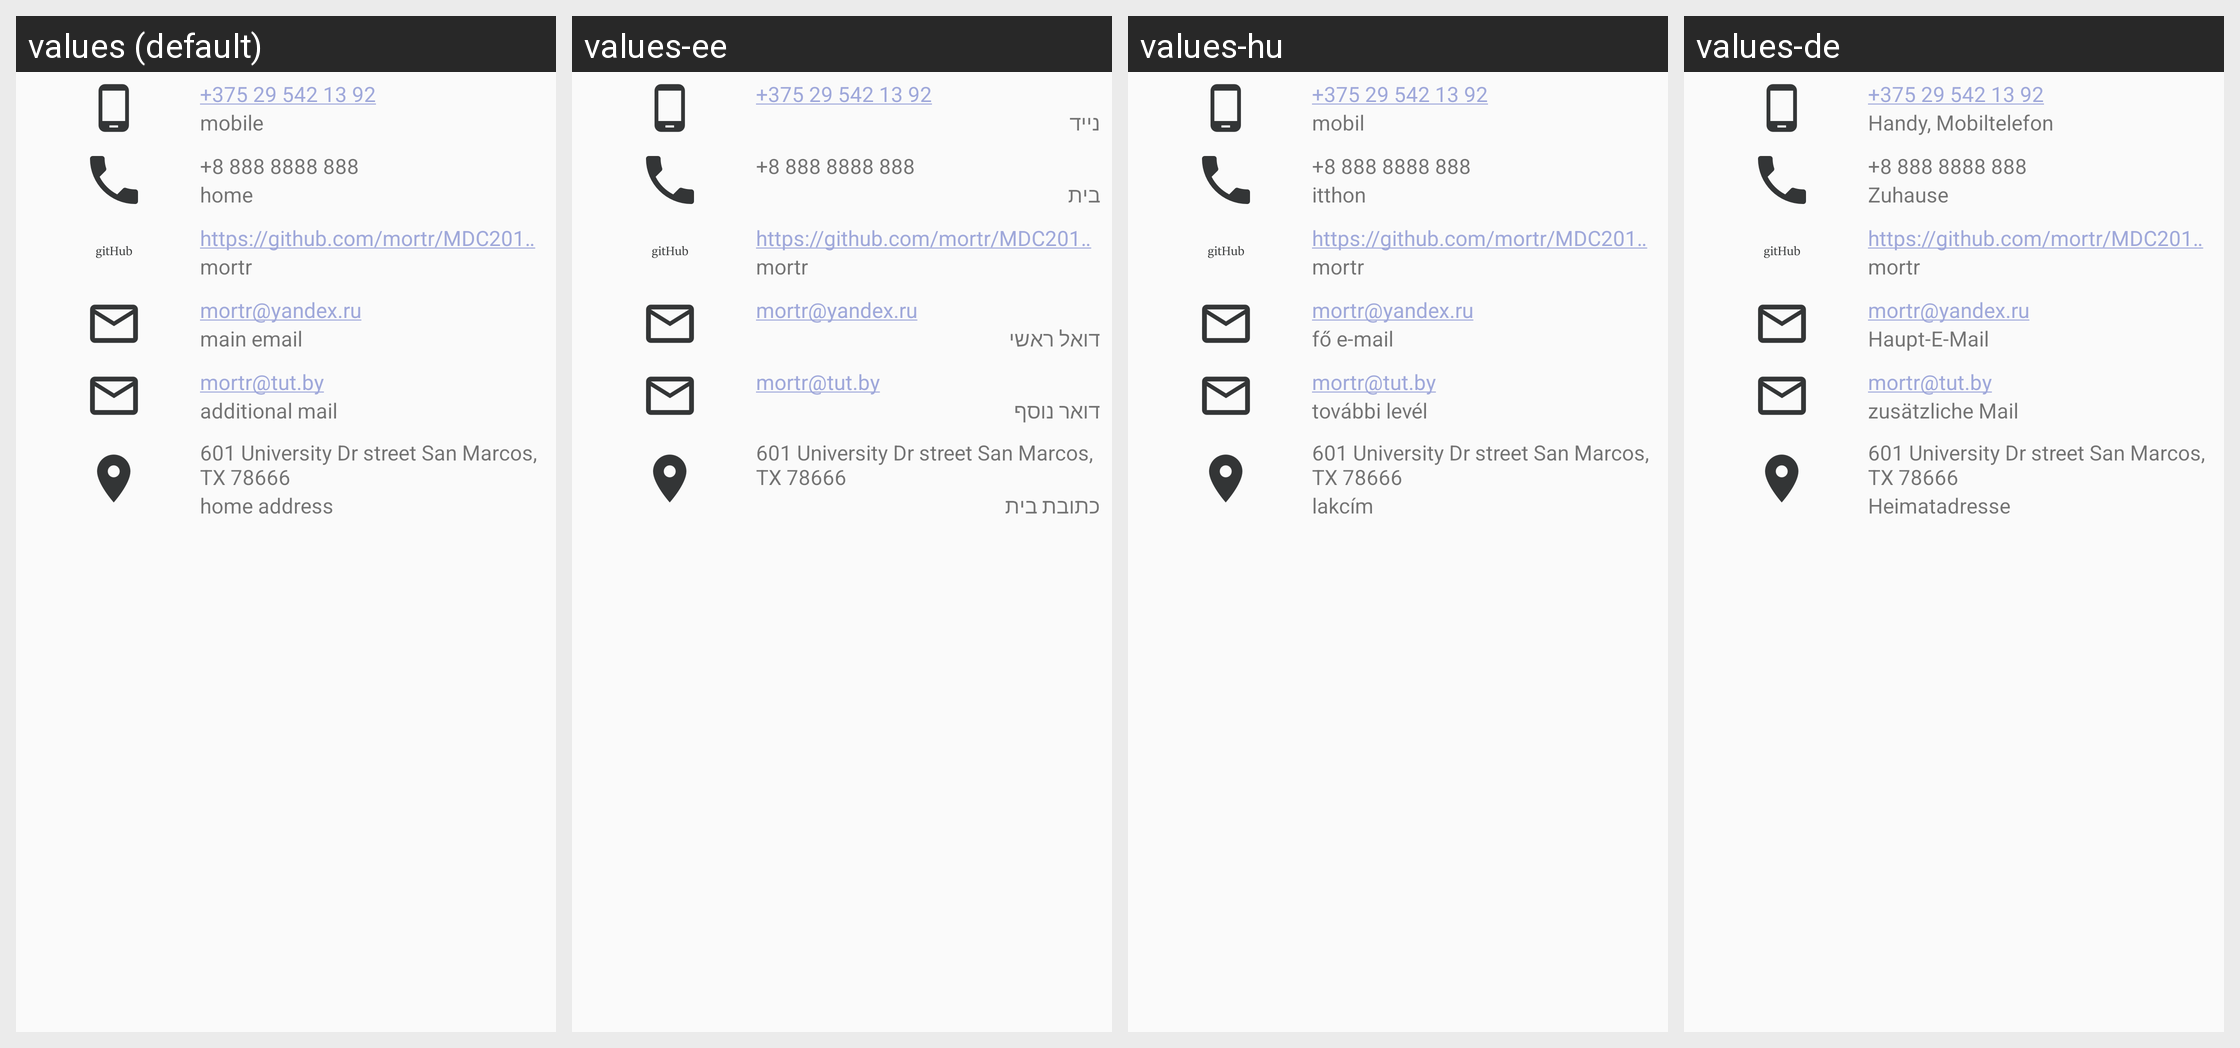

Here is an Android app screen in its default locale and in the app's own translations. Write out the translated-string differences for the strings that appear on this screen.
Android screen res/layout/profile_content.xml rendered under 4 locales, left to right: values (default), values-ee, values-hu, values-de. Device: Nexus 5 (rendered at 1080×1920; each locale shown at half size, 540×960, under a caption strip naming it); theme AppTheme.WhiteTheme.
Other locales in the repository, not shown: values-ar, values-cs, values-da, values-es, values-hi, values-ru.
Strings drawn on this screen, with the default value and each locale's value (text and hints the layout hard-codes, and strings that could not be matched under every locale, appear in the picture but are not listed):

mobile_phone_value
  values: +375 29 542 13 92
  values-ee: +375 29 542 13 92  [not translated; the default value is used]
  values-hu: +375 29 542 13 92  [not translated; the default value is used]
  values-de: +375 29 542 13 92  [not translated; the default value is used]

mobile_header_text
  values: mobile
  values-ee: נייד
  values-hu: mobil
  values-de: Handy, Mobiltelefon

home_phone_value
  values: +8 888 8888 888
  values-ee: +8 888 8888 888  [not translated; the default value is used]
  values-hu: +8 888 8888 888  [not translated; the default value is used]
  values-de: +8 888 8888 888  [not translated; the default value is used]

home_phone_header
  values: home
  values-ee: בית
  values-hu: itthon
  values-de: Zuhause

github_project_address
  values: https://github.com/mortr/MDC2018Soloviev
  values-ee: https://github.com/mortr/MDC2018Soloviev  [not translated; the default value is used]
  values-hu: https://github.com/mortr/MDC2018Soloviev  [not translated; the default value is used]
  values-de: https://github.com/mortr/MDC2018Soloviev  [not translated; the default value is used]

github_account_name
  values: mortr
  values-ee: mortr  [not translated; the default value is used]
  values-hu: mortr  [not translated; the default value is used]
  values-de: mortr  [not translated; the default value is used]

main_mail_value
  values: mortr@yandex.ru
  values-ee: mortr@yandex.ru  [not translated; the default value is used]
  values-hu: mortr@yandex.ru  [not translated; the default value is used]
  values-de: mortr@yandex.ru  [not translated; the default value is used]

main_email_header
  values: main email
  values-ee: דואל ראשי
  values-hu: fő e-mail
  values-de: Haupt-E-Mail

additional_mail_value
  values: mortr@tut.by
  values-ee: mortr@tut.by  [not translated; the default value is used]
  values-hu: mortr@tut.by  [not translated; the default value is used]
  values-de: mortr@tut.by  [not translated; the default value is used]

additional_mail_header
  values: additional mail
  values-ee: דואר נוסף
  values-hu: további levél
  values-de: zusätzliche Mail

address_value_do_not_translate
  values: 601 University Dr street San Marcos, TX 78666
  values-ee: 601 University Dr street San Marcos, TX 78666  [not translated; the default value is used]
  values-hu: 601 University Dr street San Marcos, TX 78666  [not translated; the default value is used]
  values-de: 601 University Dr street San Marcos, TX 78666  [not translated; the default value is used]

home_address_header
  values: home address
  values-ee: כתובת בית
  values-hu: lakcím
  values-de: Heimatadresse
